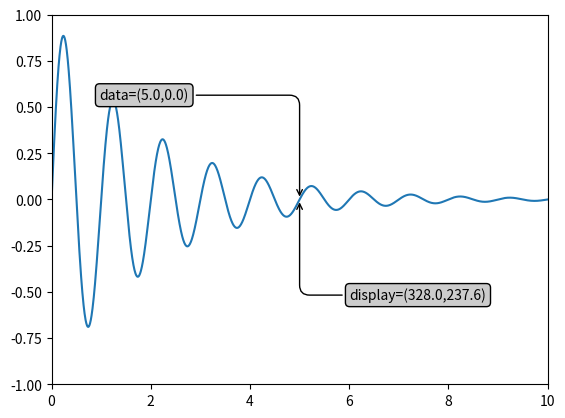

Source code (Python):
#!/usr/bin/env python
#-*- coding:utf-8 -*-
import matplotlib.pyplot as plt
import numpy as np

x = np.arange(0,10,0.005)
y = np.exp(-x/2.0)*np.sin(2*np.pi*x)

fig, ax  = plt.subplots()
ax.plot(x,y)
ax.set_xlim(0, 10)
ax.set_ylim(-1,1)

xdata, ydata= 5, 0
# xdisplay, ydisplay = ax.transData.transform_point(xdata,ydata)
xdisplay, ydisplay = ax.transData.transform_point((xdata, ydata))
print(xdisplay,ydisplay)

bbox = dict(boxstyle='round', fc='0.8')
arrowprops = dict(arrowstyle='->', connectionstyle='angle,angleA=0,angleB=90,rad=10')


offset = 72

ax.annotate('data=(%.1f,%.1f)'%(xdata,ydata),
            (xdata,ydata), xytext=(-2*offset,offset),textcoords='offset points',
            bbox=bbox,arrowprops=arrowprops
            )

disp = ax.annotate('display=(%.1f,%.1f)'%(xdisplay,ydisplay),xy=(xdata,ydata),
                   xytext=(0.5*offset,-offset), textcoords='offset points',bbox=bbox,
                   arrowprops=arrowprops
                   )
plt.show()